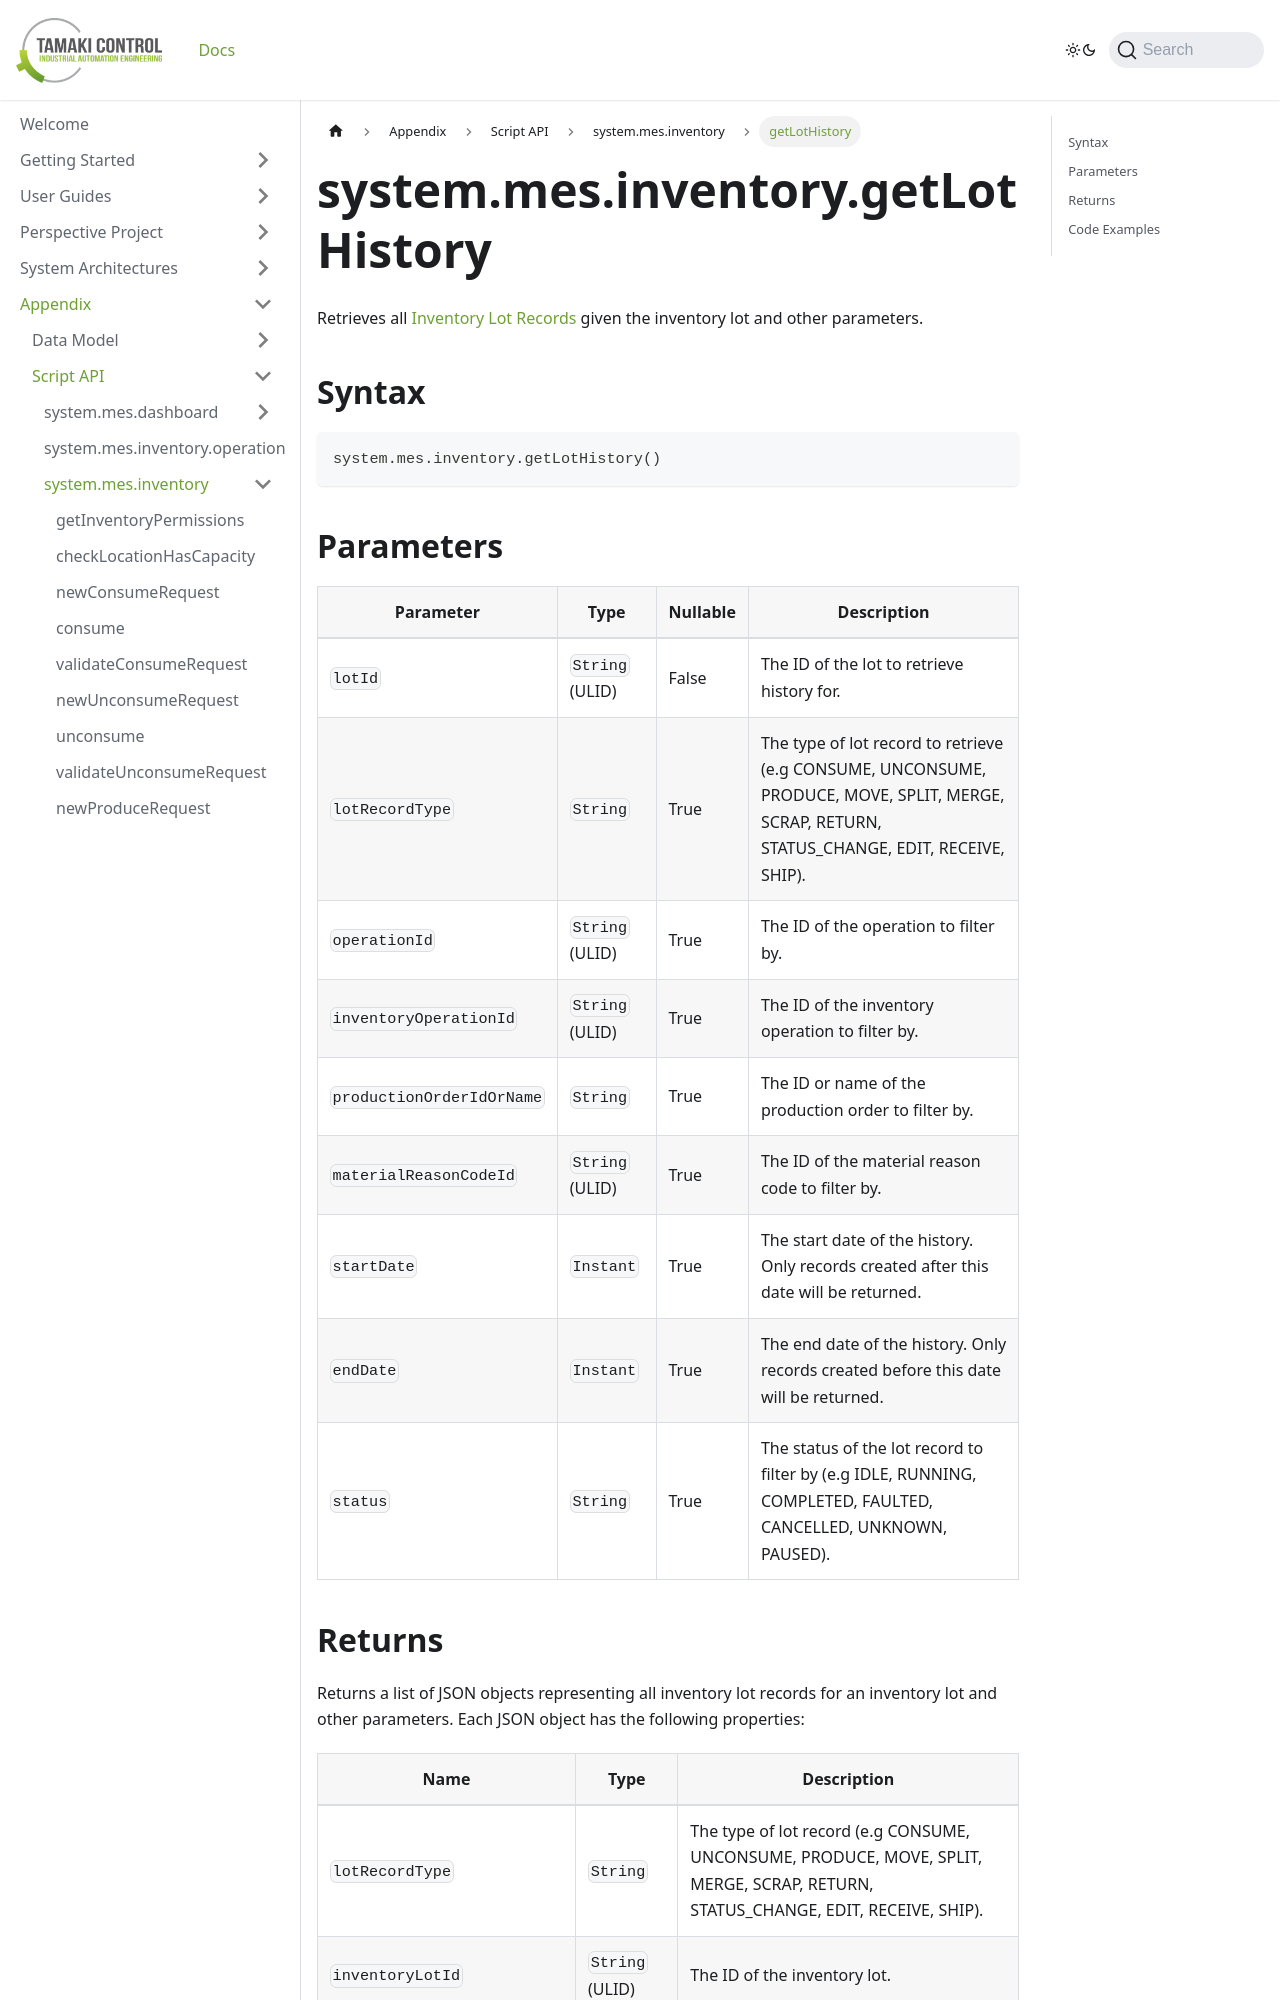

repository: TamakiControl/tamaki-mes-docs · page: docs/appendix/script-api/inventory-script-api/get-lot-history/index.html · generator: docusaurus

---
sidebar_position: 64
title: "getLotHistory"
description: "Retrieves all inventory lot records given the inventory lot and other parameters."
---

# system.mes.inventory.getLotHistory

Retrieves all [Inventory Lot Records](../../data-model/inventory-operation-model/inventory-lot-record) given the inventory lot and other parameters.

## Syntax

```python
system.mes.inventory.getLotHistory()
```

## Parameters

| Parameter                 | Type            | Nullable | Description                                                                                                                                  |
|---------------------------|-----------------|----------|----------------------------------------------------------------------------------------------------------------------------------------------|
| `lotId`                   | `String` (ULID) | False    | The ID of the lot to retrieve history for.                                                                                                   |
| `lotRecordType`           | `String`        | True     | The type of lot record to retrieve (e.g CONSUME, UNCONSUME, PRODUCE, MOVE, SPLIT, MERGE, SCRAP, RETURN, STATUS_CHANGE, EDIT, RECEIVE, SHIP). |
| `operationId`             | `String` (ULID) | True     | The ID of the operation to filter by.                                                                                                        |
| `inventoryOperationId`    | `String` (ULID) | True     | The ID of the inventory operation to filter by.                                                                                              |
| `productionOrderIdOrName` | `String`        | True     | The ID or name of the production order to filter by.                                                                                         |
| `materialReasonCodeId`    | `String` (ULID) | True     | The ID of the material reason code to filter by.                                                                                             |
| `startDate`               | `Instant`       | True     | The start date of the history. Only records created after this date will be returned.                                                        |
| `endDate`                 | `Instant`       | True     | The end date of the history. Only records created before this date will be returned.                                                         |
| `status`                  | `String`        | True     | The status of the lot record to filter by (e.g IDLE, RUNNING, COMPLETED, FAULTED, CANCELLED, UNKNOWN, PAUSED).                               |
